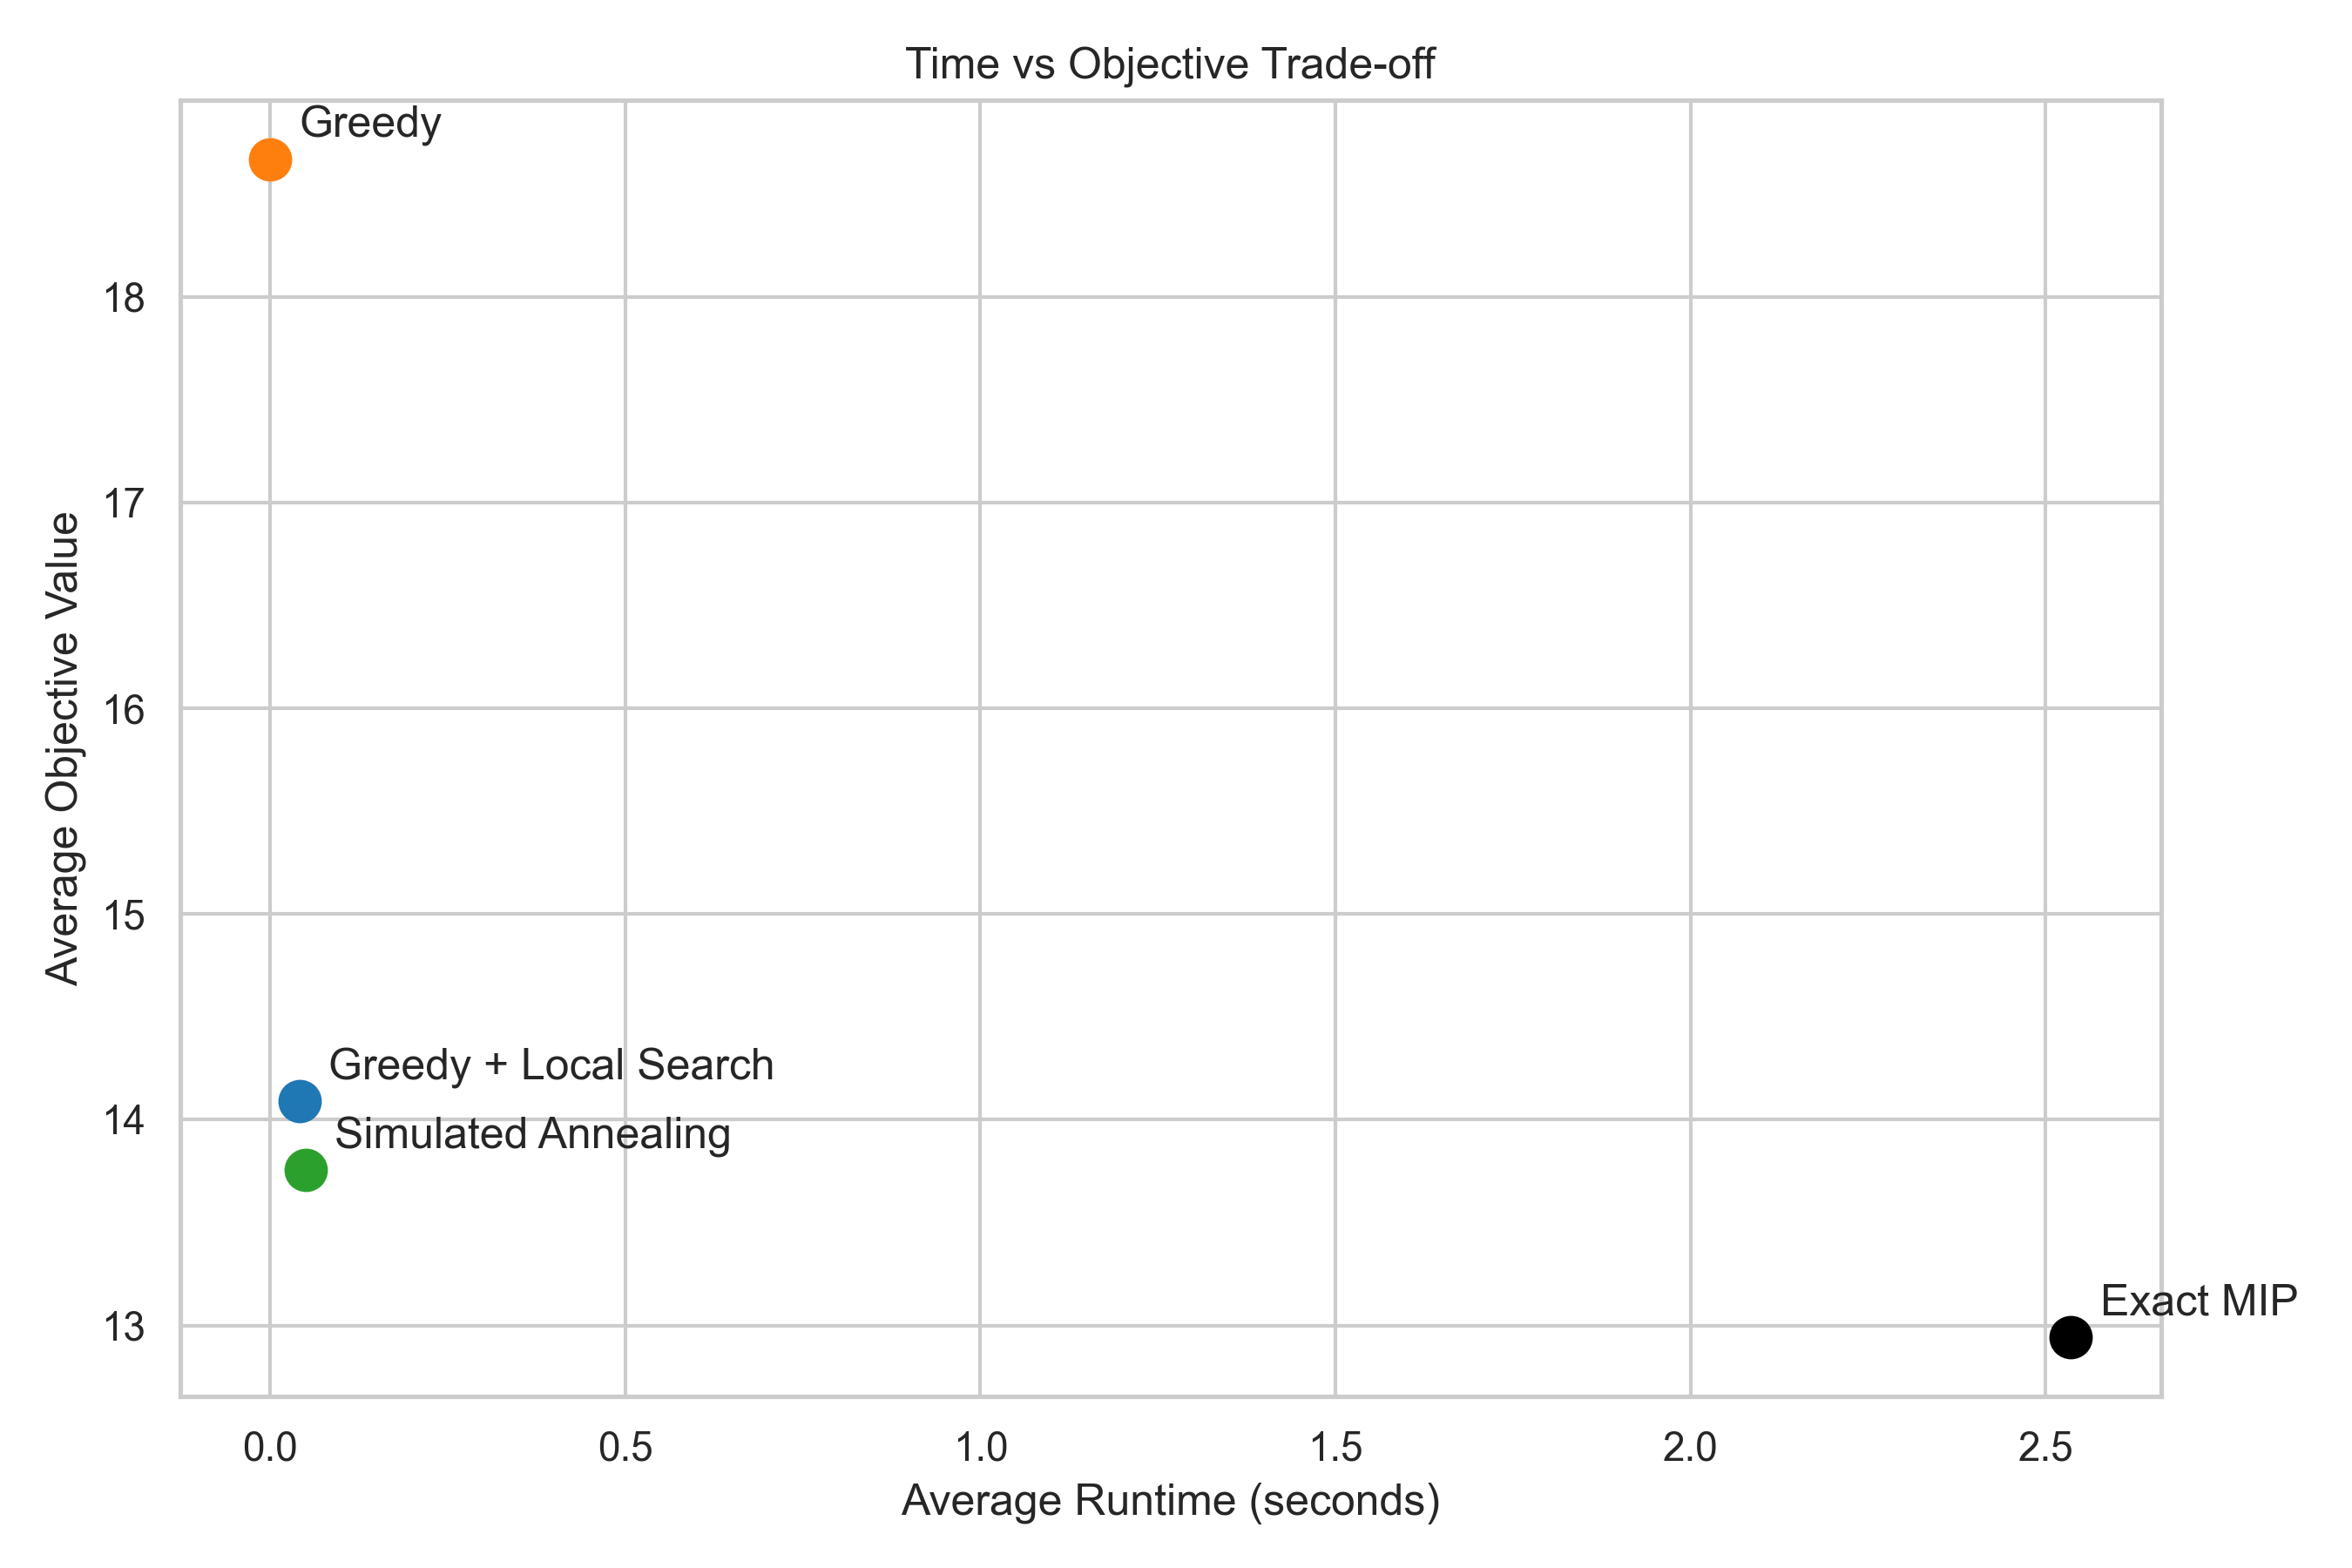

Source data for this figure (header and first rows):
method, runtime_s, objective_value
Greedy, 7.433333343619274e-05, 18.67
Greedy + Local Search, 0.041, 14.09
Simulated Annealing, 0.04959, 13.75
Exact MIP, 2.535, 12.94
